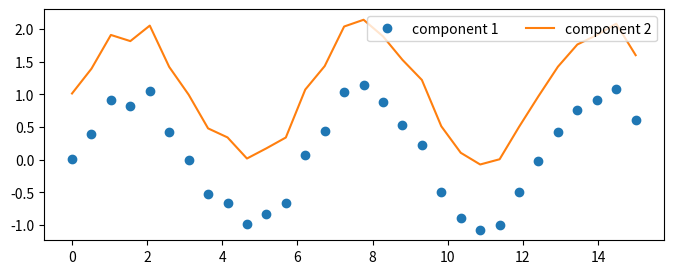

Generate this figure with matplotlib:
import numpy as np
import matplotlib.pyplot as plt

print(plt.style.available)
# plt.style.use(['science','notebook','grid'])

x = np.linspace(0,15,30)
y = np.sin(x) + 0.1 * np.random.randn(len(x))
y1 = y + 1

# Change fig size
plt.figure(figsize=(8,3))
plt.plot(x,y,"o",label = 'component 1')
plt.plot(x,y1,"-",label = 'component 2')

# Make the legend horizontal
plt.legend(loc='upper right', fontsize=10, ncol=2)

plt.show()
